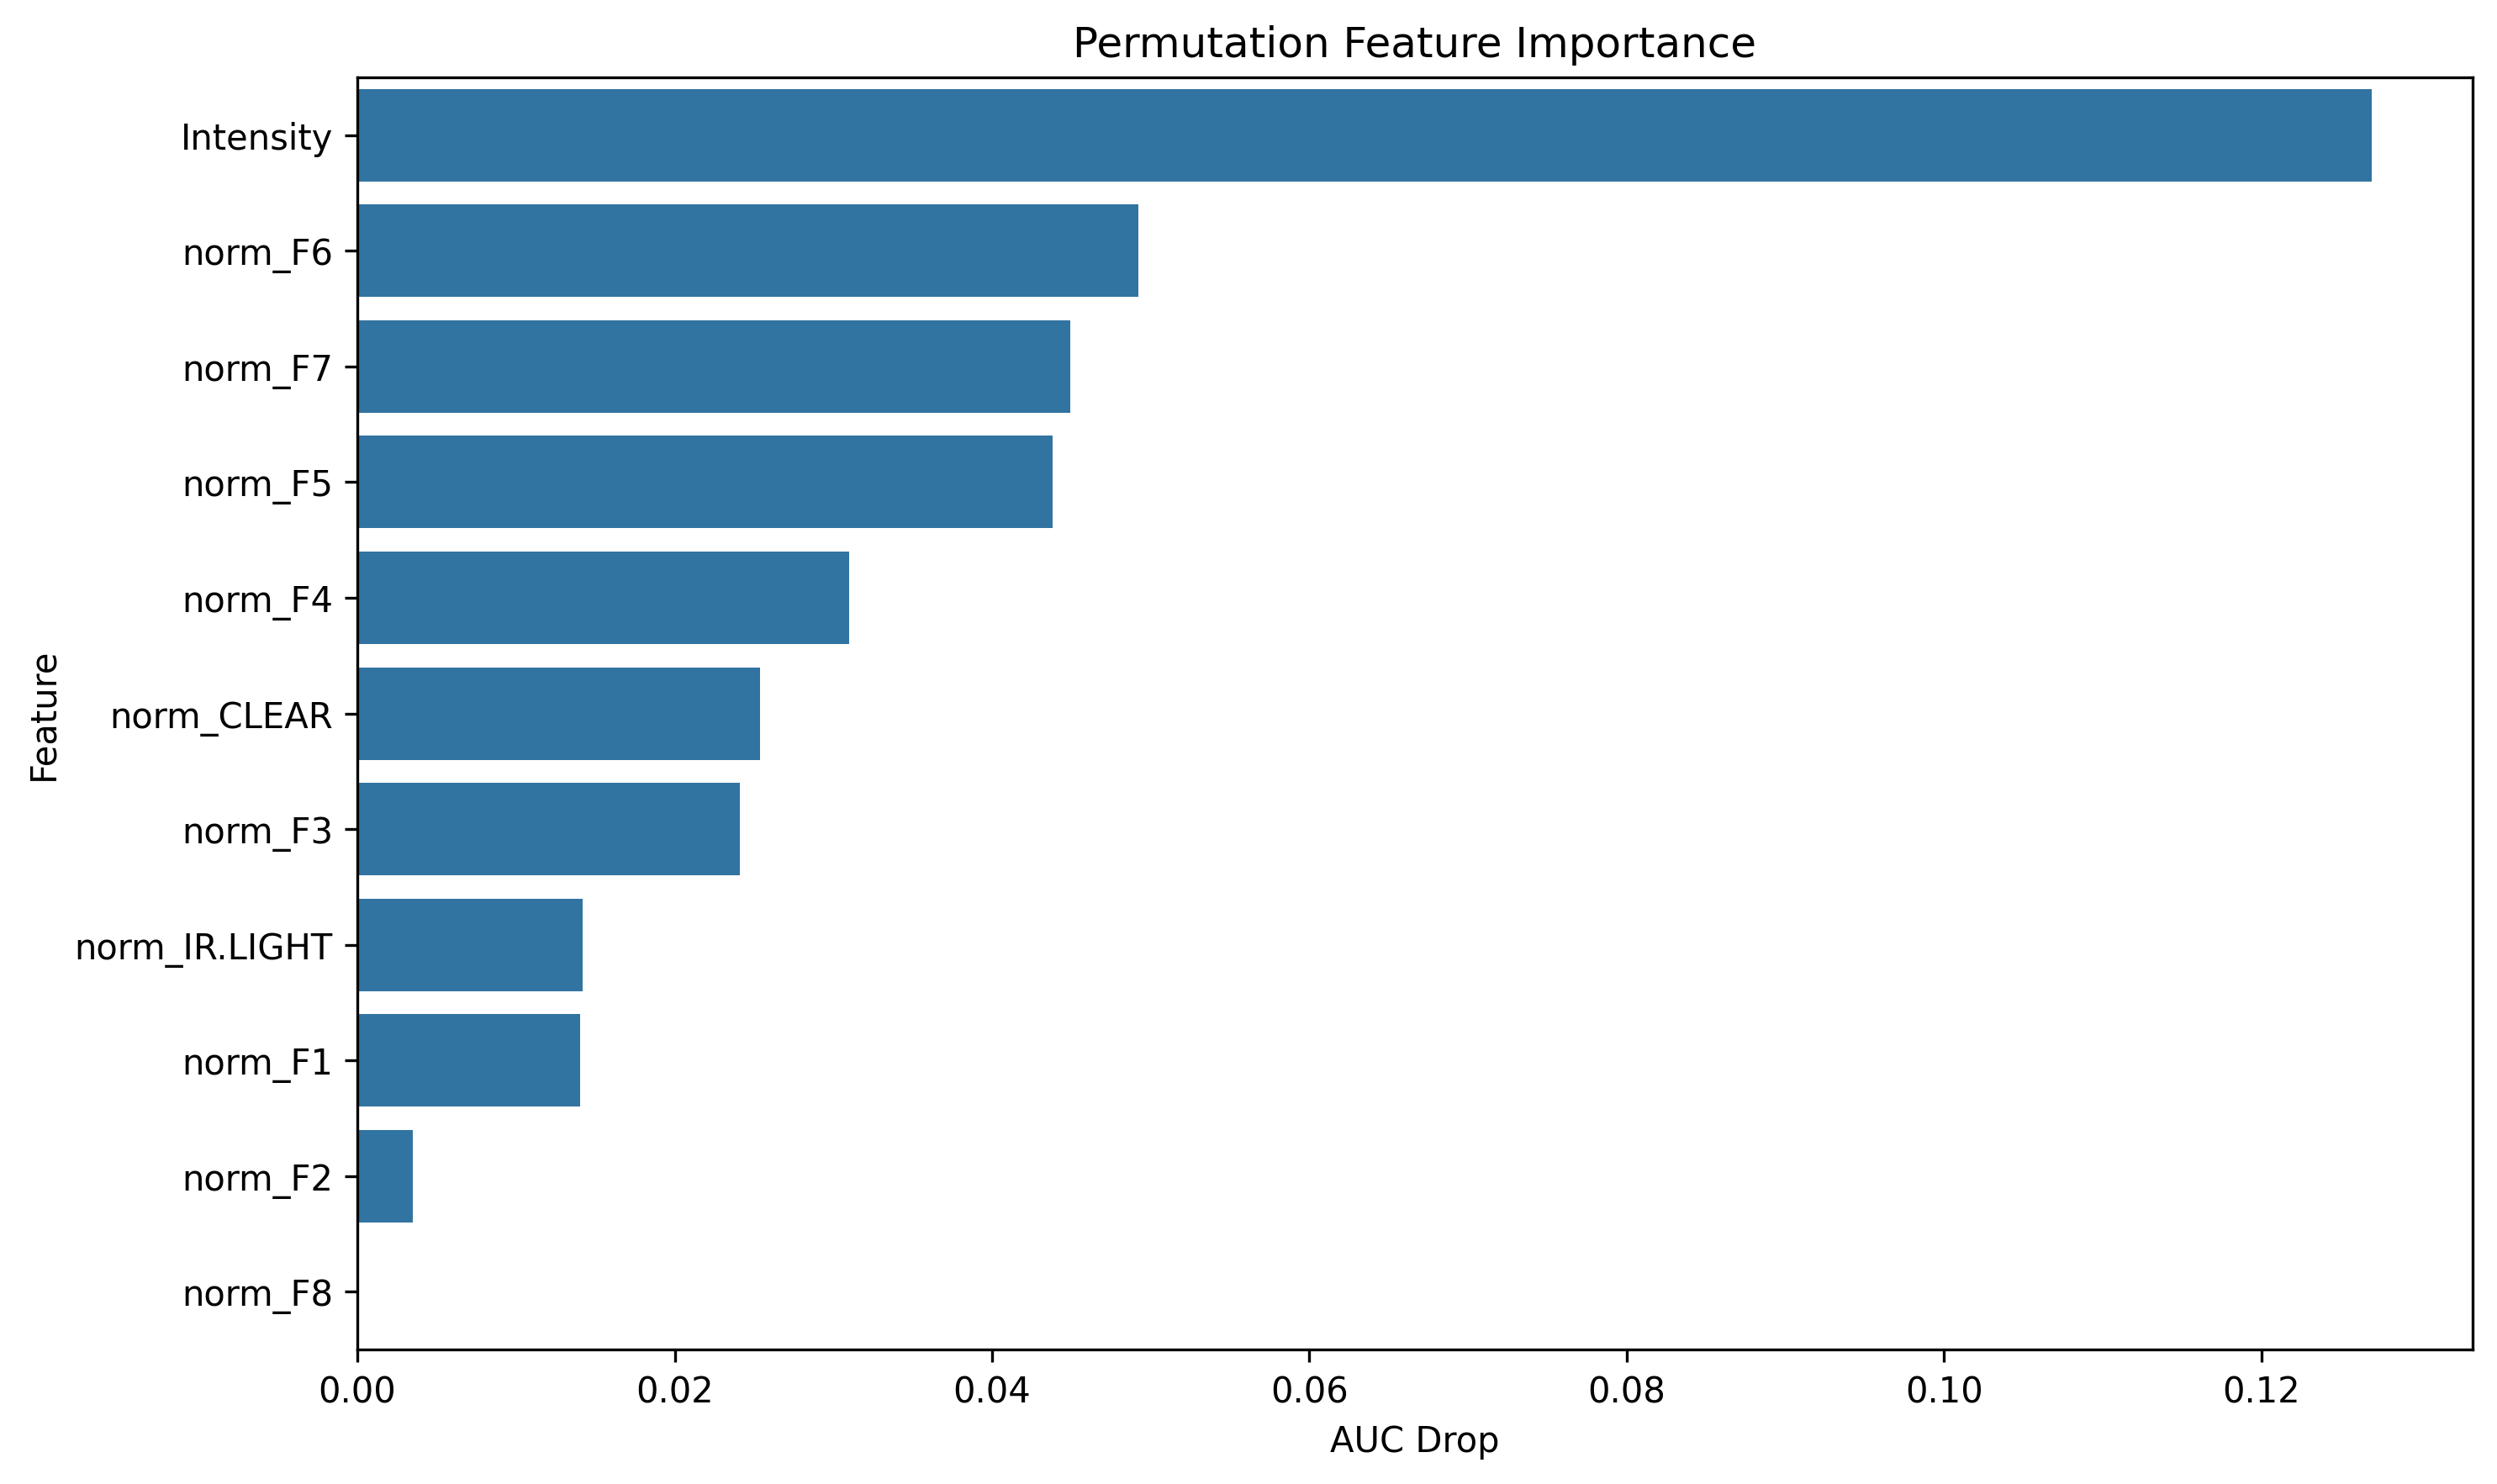

The file beside this chart, header and first rows:
feature, importance
Intensity, 0.127
norm_F6, 0.04923
norm_F7, 0.04492
norm_F5, 0.04382
norm_F4, 0.031
norm_CLEAR, 0.02535
norm_F3, 0.0241
norm_IR.LIGHT, 0.01421
norm_F1, 0.01406
norm_F2, 0.003512
norm_F8, 5.327170207181098e-05
